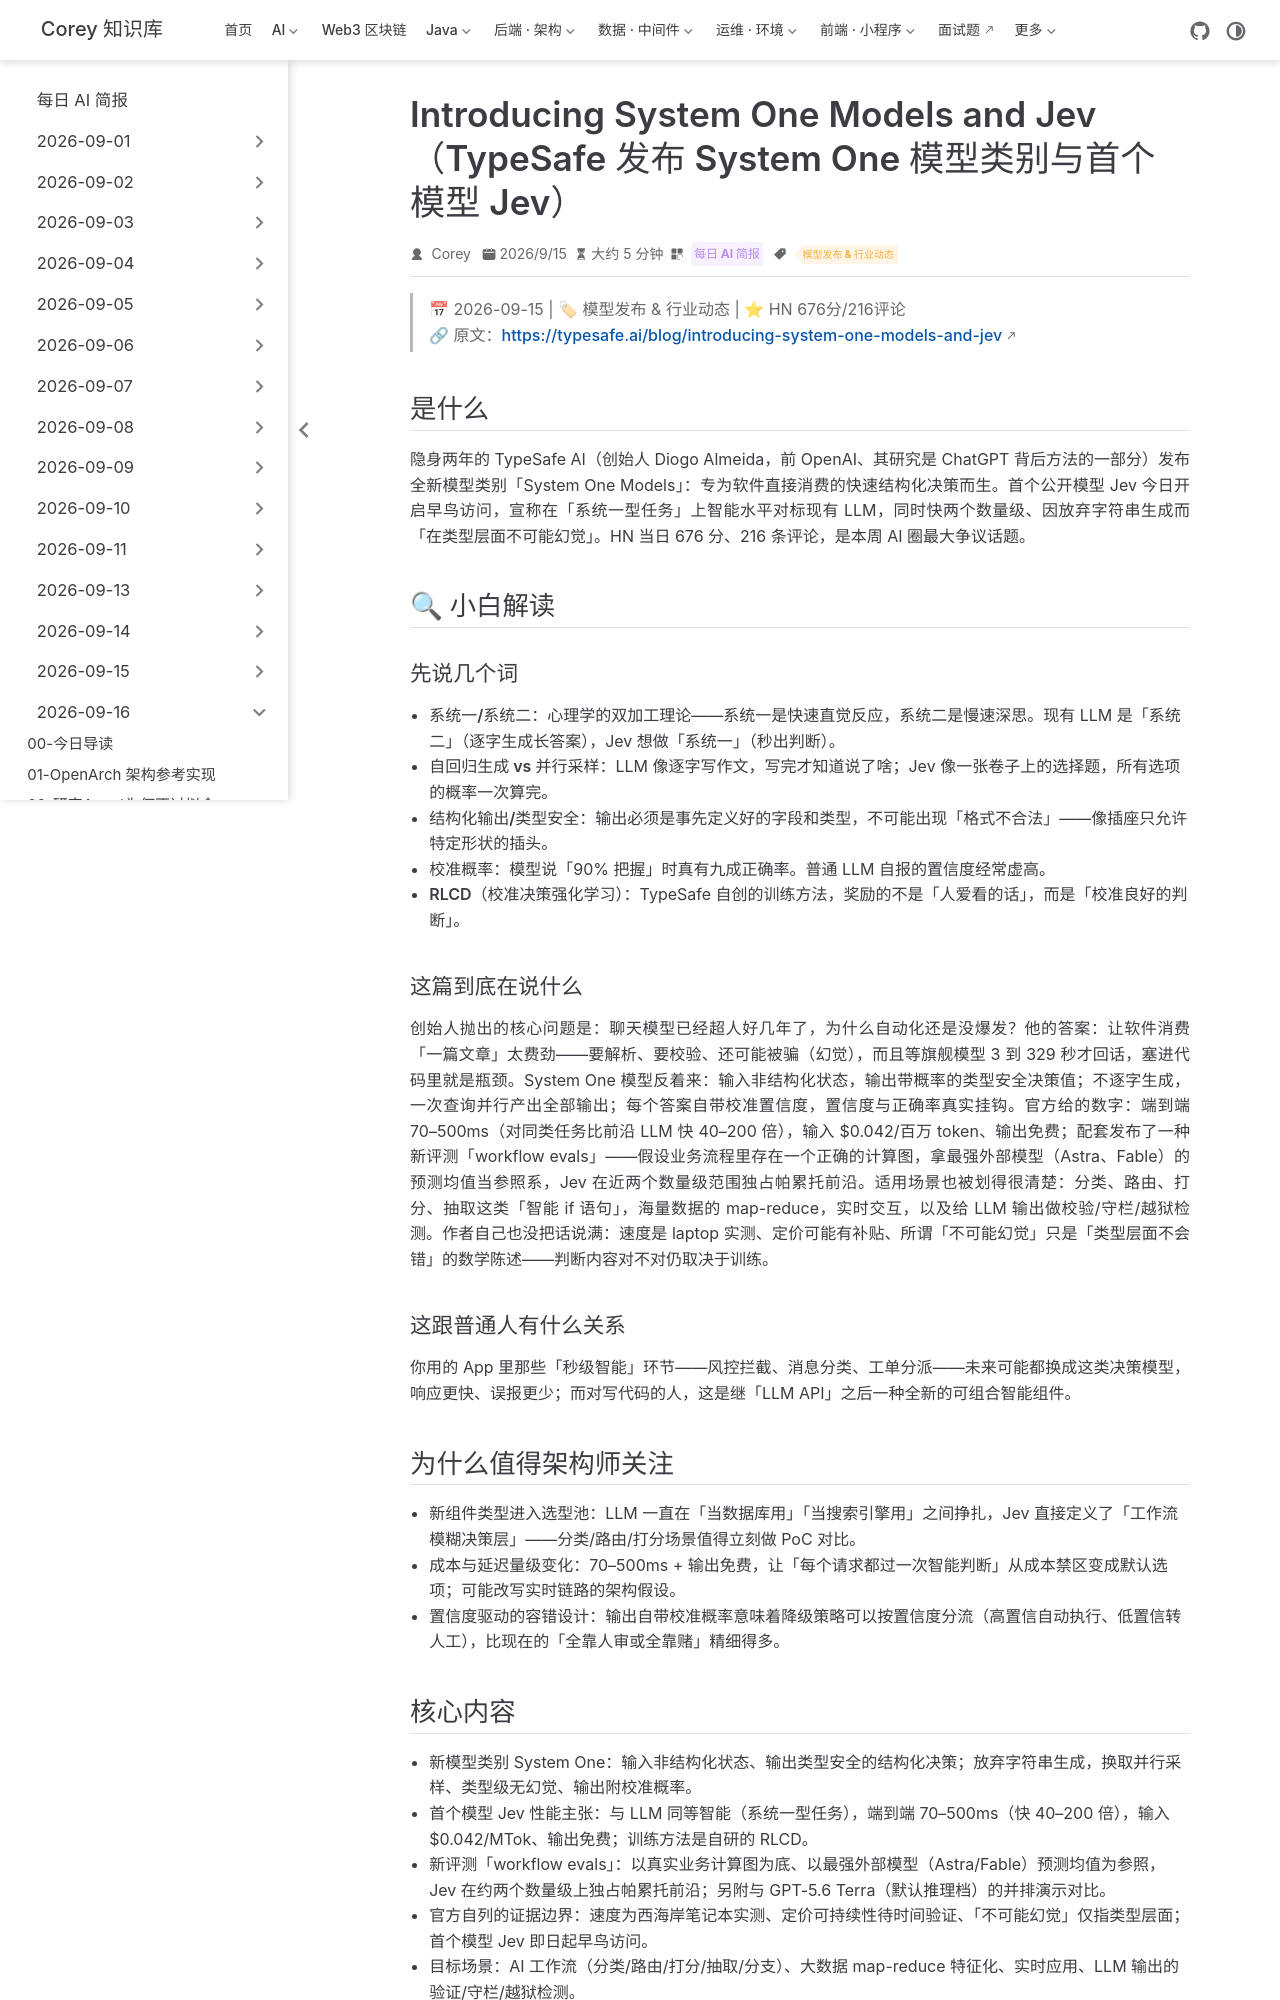

repository: code-corey/code-corey.github.io · page: News/2026-09-16/07-typesafe-system-one-models-jev.html · generator: jekyll

---
title: "Introducing System One Models and Jev（TypeSafe 发布 System One 模型类别与首个模型 Jev）"
shortTitle: "System One 模型与Jev"
sidebarGroup: "2026-09-16"
order: 7
date: 2026-09-15
category:
  - "每日 AI 简报"
tag:
  - "模型发布 & 行业动态"
description: "前 OpenAI 研究员创办的 TypeSafe 发布新模型类别 System One：放弃文本生成、并行采样、只输出带校准概率的类型安全结构化决策，70–500ms、输入 $0.042/MTok，HN 676分/216评论。"
---

# Introducing System One Models and Jev（TypeSafe 发布 System One 模型类别与首个模型 Jev）

> 📅 2026-09-15 | 🏷 模型发布 & 行业动态 | ⭐ HN 676分/216评论
> 🔗 原文：https://typesafe.ai/blog/introducing-system-one-models-and-jev

## 是什么

隐身两年的 TypeSafe AI（创始人 Diogo Almeida，前 OpenAI、其研究是 ChatGPT 背后方法的一部分）发布全新模型类别「System One Models」：专为软件直接消费的快速结构化决策而生。首个公开模型 Jev 今日开启早鸟访问，宣称在「系统一型任务」上智能水平对标现有 LLM，同时快两个数量级、因放弃字符串生成而「在类型层面不可能幻觉」。HN 当日 676 分、216 条评论，是本周 AI 圈最大争议话题。

## 🔍 小白解读

### 先说几个词

- **系统一/系统二**：心理学的双加工理论——系统一是快速直觉反应，系统二是慢速深思。现有 LLM 是「系统二」（逐字生成长答案），Jev 想做「系统一」（秒出判断）。
- **自回归生成 vs 并行采样**：LLM 像逐字写作文，写完才知道说了啥；Jev 像一张卷子上的选择题，所有选项的概率一次算完。
- **结构化输出/类型安全**：输出必须是事先定义好的字段和类型，不可能出现「格式不合法」——像插座只允许特定形状的插头。
- **校准概率**：模型说「90% 把握」时真有九成正确率。普通 LLM 自报的置信度经常虚高。
- **RLCD（校准决策强化学习）**：TypeSafe 自创的训练方法，奖励的不是「人爱看的话」，而是「校准良好的判断」。

### 这篇到底在说什么

创始人抛出的核心问题是：聊天模型已经超人好几年了，为什么自动化还是没爆发？他的答案：让软件消费「一篇文章」太费劲——要解析、要校验、还可能被骗（幻觉），而且等旗舰模型 3 到 329 秒才回话，塞进代码里就是瓶颈。System One 模型反着来：输入非结构化状态，输出带概率的类型安全决策值；不逐字生成，一次查询并行产出全部输出；每个答案自带校准置信度，置信度与正确率真实挂钩。官方给的数字：端到端 70–500ms（对同类任务比前沿 LLM 快 40–200 倍），输入 $0.042/百万 token、输出免费；配套发布了一种新评测「workflow evals」——假设业务流程里存在一个正确的计算图，拿最强外部模型（Astra、Fable）的预测均值当参照系，Jev 在近两个数量级范围独占帕累托前沿。适用场景也被划得很清楚：分类、路由、打分、抽取这类「智能 if 语句」，海量数据的 map-reduce，实时交互，以及给 LLM 输出做校验/守栏/越狱检测。作者自己也没把话说满：速度是 laptop 实测、定价可能有补贴、所谓「不可能幻觉」只是「类型层面不会错」的数学陈述——判断内容对不对仍取决于训练。

### 这跟普通人有什么关系

你用的 App 里那些「秒级智能」环节——风控拦截、消息分类、工单分派——未来可能都换成这类决策模型，响应更快、误报更少；而对写代码的人，这是继「LLM API」之后一种全新的可组合智能组件。

## 为什么值得架构师关注

- **新组件类型进入选型池**：LLM 一直在「当数据库用」「当搜索引擎用」之间挣扎，Jev 直接定义了「工作流模糊决策层」——分类/路由/打分场景值得立刻做 PoC 对比。
- **成本与延迟量级变化**：70–500ms + 输出免费，让「每个请求都过一次智能判断」从成本禁区变成默认选项；可能改写实时链路的架构假设。
- **置信度驱动的容错设计**：输出自带校准概率意味着降级策略可以按置信度分流（高置信自动执行、低置信转人工），比现在的「全靠人审或全靠赌」精细得多。
